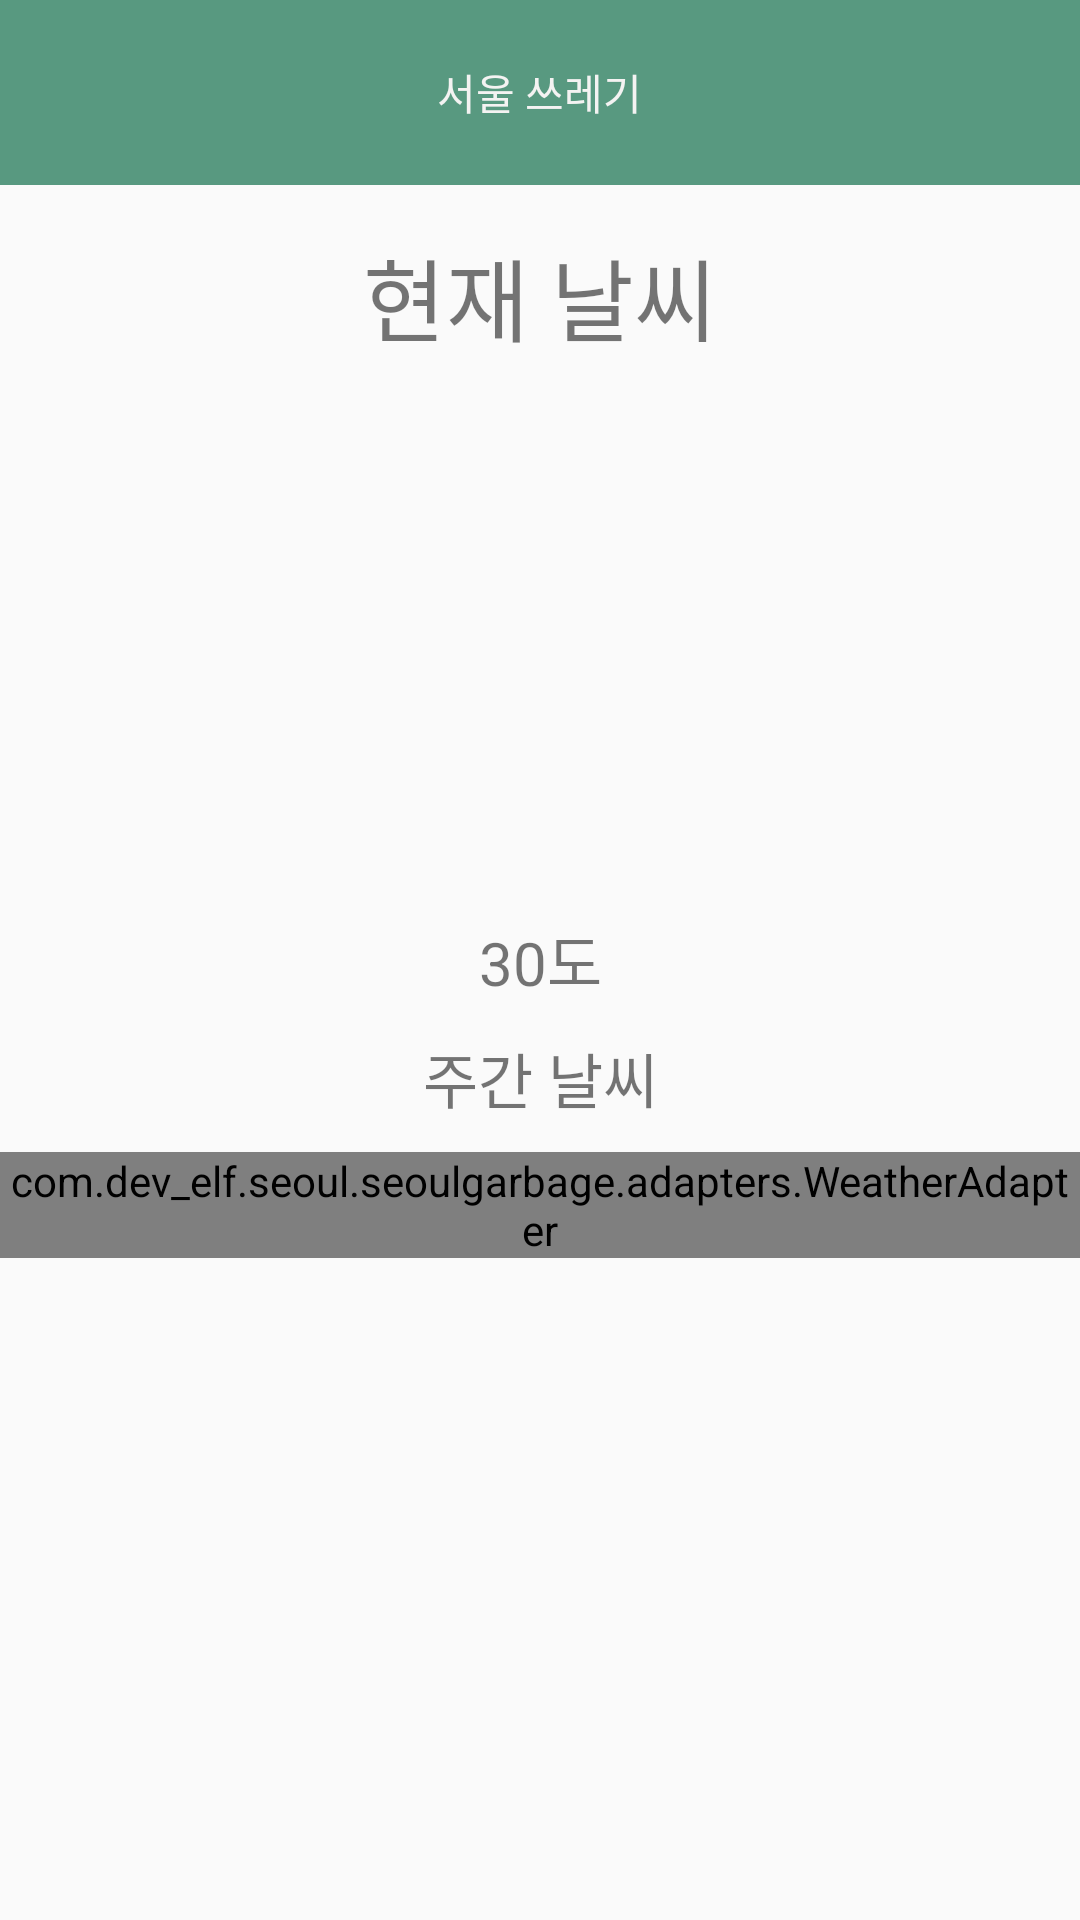

Reconstruct the res/layout file that produces this screen, plus the resources it refers to.
<!-- AndroidManifest.xml: application theme AppTheme -->
<!-- res/layout/b_activity_card4.xml -->
<?xml version="1.0" encoding="utf-8"?>
<LinearLayout xmlns:android="http://schemas.android.com/apk/res/android"
    xmlns:tools="http://schemas.android.com/tools"
    android:layout_width="match_parent"
    android:layout_height="match_parent"
    android:orientation="vertical"
    tools:context="com.dev_elf.seoul.seoulgarbage.BActivityCard4Activity">

    <include layout="@layout/d_tool_actionbar"/>

    <TextView
        android:layout_width="match_parent"
        android:layout_height="wrap_content"
        android:gravity="center_horizontal"
        android:text="현재 날씨"
        android:textSize="30sp"
        android:layout_marginTop="15dp"/>

    <ImageView
        android:scaleType="centerInside"
        android:id="@+id/nowWeather"
        android:layout_width="150dp"
        android:layout_height="150dp"
        android:layout_marginTop="25dp"
        android:layout_gravity="center_horizontal"/>

    <TextView
        android:id="@+id/nowTemperature"
        android:layout_width="match_parent"
        android:layout_height="wrap_content"
        android:gravity="center_horizontal"
        android:text="30도"
        android:textSize="60px"
        android:layout_marginTop="30px"/>

    <TextView
        android:layout_width="match_parent"
        android:layout_height="wrap_content"
        android:gravity="center_horizontal"
        android:text="주간 날씨"
        android:textSize="60px"
        android:layout_marginTop="30px"/>

    <com.dev_elf.seoul.seoulgarbage.adapters.WeatherAdapter
        android:id="@+id/dateLayer"
        android:layout_width="match_parent"
        android:layout_height="wrap_content"
        android:layout_marginTop="30px"
        android:orientation="horizontal"/>
</LinearLayout>
<!-- res/layout/d_tool_actionbar.xml (included above) -->
<?xml version="1.0" encoding="utf-8"?>
<RelativeLayout xmlns:android="http://schemas.android.com/apk/res/android"
    xmlns:app="http://schemas.android.com/apk/res-auto"
    android:layout_width="match_parent"
    android:layout_height="wrap_content"
    android:gravity="center_vertical"
    android:background="@color/appMain"
    android:padding="2dp">

    <android.support.v7.widget.Toolbar
        android:id="@+id/toolbar"
        android:layout_width="match_parent"
        android:layout_height="@dimen/actionBarSize"
        android:minHeight="@dimen/actionBarSize"
        app:theme="@style/Theme.AppCompat" />

    <ImageView
        android:id="@+id/backBtn"
        android:layout_centerVertical="true"
        android:layout_width="40dp"
        android:layout_height="40dp"
        android:layout_marginLeft="10dp"
        android:layout_marginStart="10dp"
        android:scaleType="centerInside"
        android:src="@drawable/d_tool_backbtn"
        android:visibility="gone" />

    <TextView
        android:id="@+id/toolbarText"
        android:textColor="@color/appWhiteBack"
        android:layout_width="wrap_content"
        android:layout_height="wrap_content"
        android:layout_centerInParent="true"
        android:text="@string/app_name" />

</RelativeLayout>
<!-- resources referenced by this layout -->
<resources>
  <color name="appMain">#589980</color>
  <color name="appWhiteBack">#fff4f3f2</color>
  <dimen name="actionBarSize">57.5dp</dimen>
  <!-- drawable d_tool_backbtn: png bitmap (drawable, 548 bytes) -->
  <string name="app_name">서울 쓰레기</string>
  <style name="AppTheme" parent="Theme.AppCompat.Light.NoActionBar">
          
          <item name="colorPrimary">@color/colorPrimaryDark</item>
          <item name="colorPrimaryDark">@color/colorPrimaryDark</item>
          <item name="colorAccent">@color/appMain</item>
      </style>
  <color name="colorPrimaryDark">#FF2f6651</color>
</resources>
